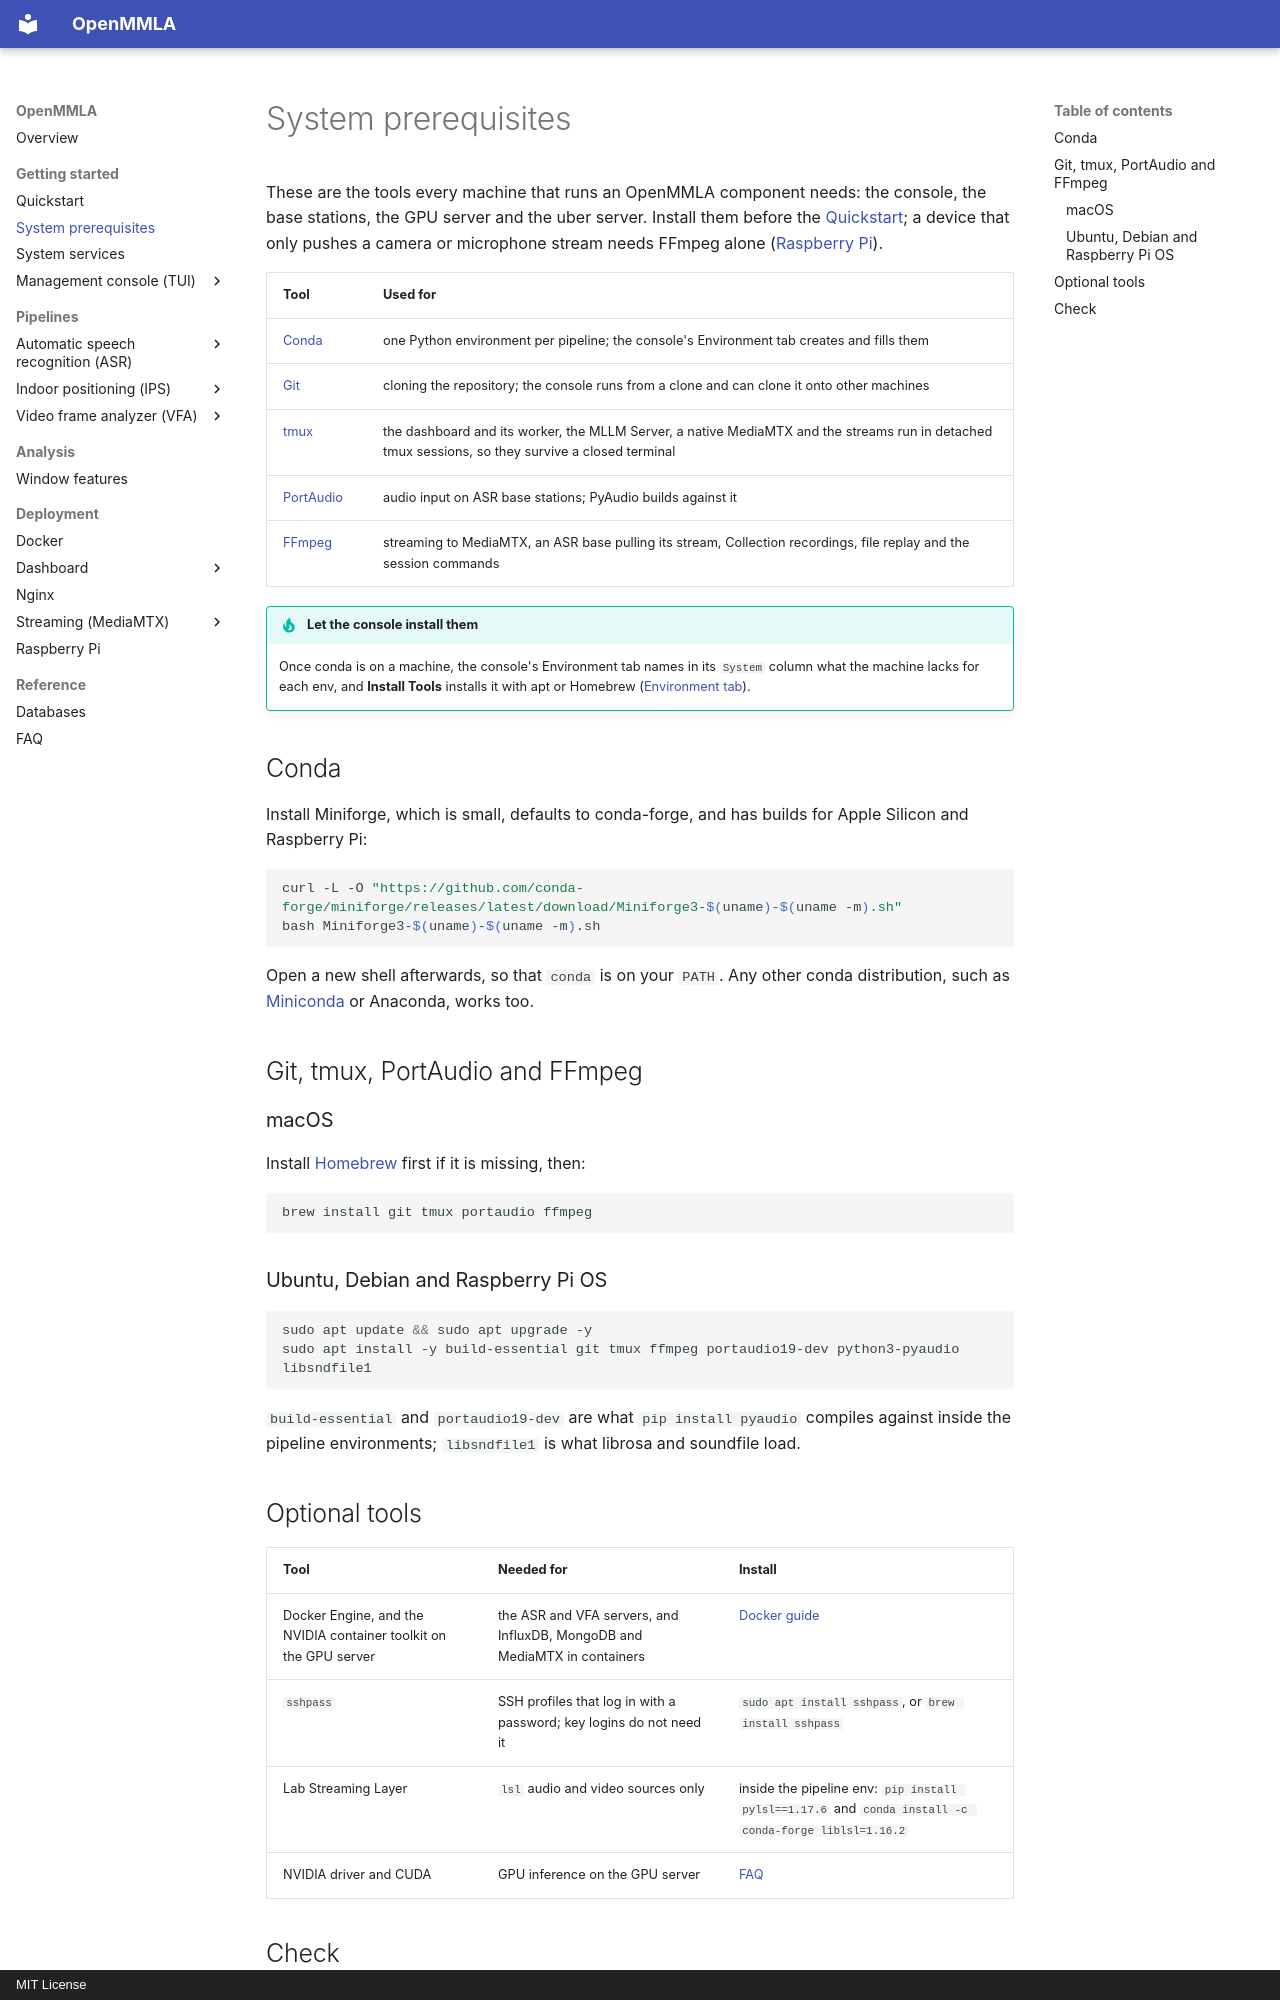

repository: ucph-ccs/OpenMMLA · page: prerequisites/index.html · generator: mkdocs · copyright: MIT License

# System prerequisites

These are the tools every machine that runs an OpenMMLA component needs: the console, the base stations, the GPU server and the uber server. Install them before the [Quickstart](quickstart.md); a device that only pushes a camera or microphone stream needs FFmpeg alone ([Raspberry Pi](raspi_config.md)).

| Tool | Used for |
|---|---|
| [Conda](https://github.com/conda-forge/miniforge) | one Python environment per pipeline; the console's Environment tab creates and fills them |
| [Git](https://git-scm.com/) | cloning the repository; the console runs from a clone and can clone it onto other machines |
| [tmux](https://github.com/tmux/tmux/wiki/Installing) | the dashboard and its worker, the MLLM Server, a native MediaMTX and the streams run in detached tmux sessions, so they survive a closed terminal |
| [PortAudio](https://www.portaudio.com/) | audio input on ASR base stations; PyAudio builds against it |
| [FFmpeg](https://ffmpeg.org/) | streaming to MediaMTX, an ASR base pulling its stream, Collection recordings, file replay and the session commands |

!!! tip "Let the console install them"
    Once conda is on a machine, the console's Environment tab names in its `System` column what the machine lacks for each env, and **Install Tools** installs it with apt or Homebrew ([Environment tab](tui/environment.md)).

## Conda

Install Miniforge, which is small, defaults to conda-forge, and has builds for Apple Silicon and Raspberry Pi:

```bash
curl -L -O "https://github.com/conda-forge/miniforge/releases/latest/download/Miniforge3-$(uname)-$(uname -m).sh"
bash Miniforge3-$(uname)-$(uname -m).sh
```

Open a new shell afterwards, so that `conda` is on your `PATH`. Any other conda distribution, such as [Miniconda](https://docs.conda.io/en/latest/miniconda.html) or Anaconda, works too.

## Git, tmux, PortAudio and FFmpeg

### macOS

Install [Homebrew](https://brew.sh) first if it is missing, then:

```bash
brew install git tmux portaudio ffmpeg
```

### Ubuntu, Debian and Raspberry Pi OS

```bash
sudo apt update && sudo apt upgrade -y
sudo apt install -y build-essential git tmux ffmpeg portaudio19-dev python3-pyaudio libsndfile1
```

`build-essential` and `portaudio19-dev` are what `pip install pyaudio` compiles against inside the pipeline environments; `libsndfile1` is what librosa and soundfile load.
